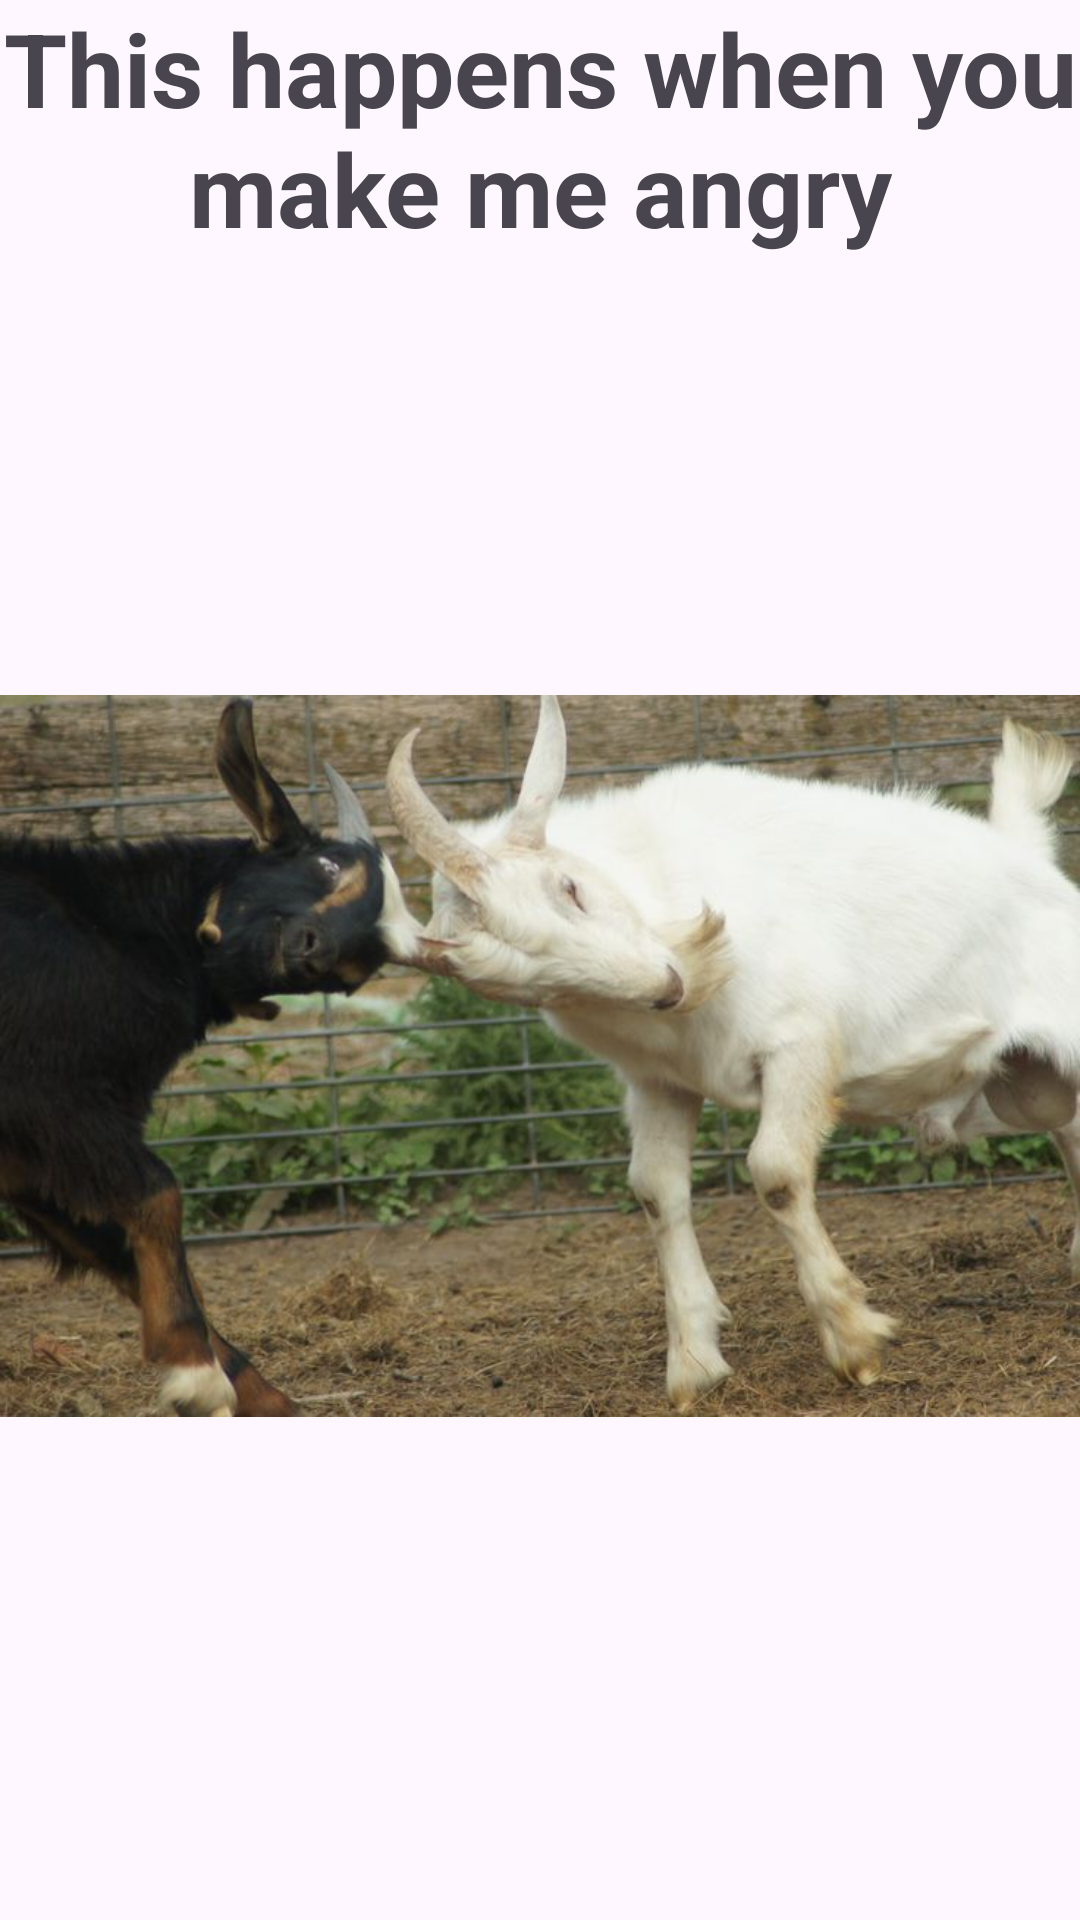

Android layout source for this screen:
<!-- AndroidManifest.xml: application theme Theme.Tomagotchi_app -->
<!-- res/layout/fragment_third.xml -->
<?xml version="1.0" encoding="utf-8"?>
<FrameLayout xmlns:android="http://schemas.android.com/apk/res/android"
    xmlns:tools="http://schemas.android.com/tools"
    android:layout_width="match_parent"
    android:layout_height="match_parent"
    tools:context=".ThirdFragment">

    <ImageView
        android:id="@+id/goatImage"
        android:layout_width="match_parent"
        android:layout_height="518dp"
        android:layout_gravity="center"
        android:layout_marginTop="32dp"
        android:contentDescription="Goat Image"
        android:src="@drawable/goat_wrestle" />

    <TextView
        android:id="@+id/tvWrestle"
        android:layout_width="match_parent"
        android:layout_height="121dp"
        android:text="This happens when you make me angry"
        android:textAlignment="center"
        android:textSize="34sp"
        android:textStyle="bold" />

</FrameLayout>
<!-- resources referenced by this layout -->
<resources>
  <!-- drawable goat_wrestle: jpg bitmap (drawable, 58557 bytes) -->
  <style name="Theme.Tomagotchi_app" parent="Base.Theme.Tomagotchi_app" />
  <style name="Base.Theme.Tomagotchi_app" parent="Theme.Material3.DayNight.NoActionBar">
          
          
      </style>
</resources>
